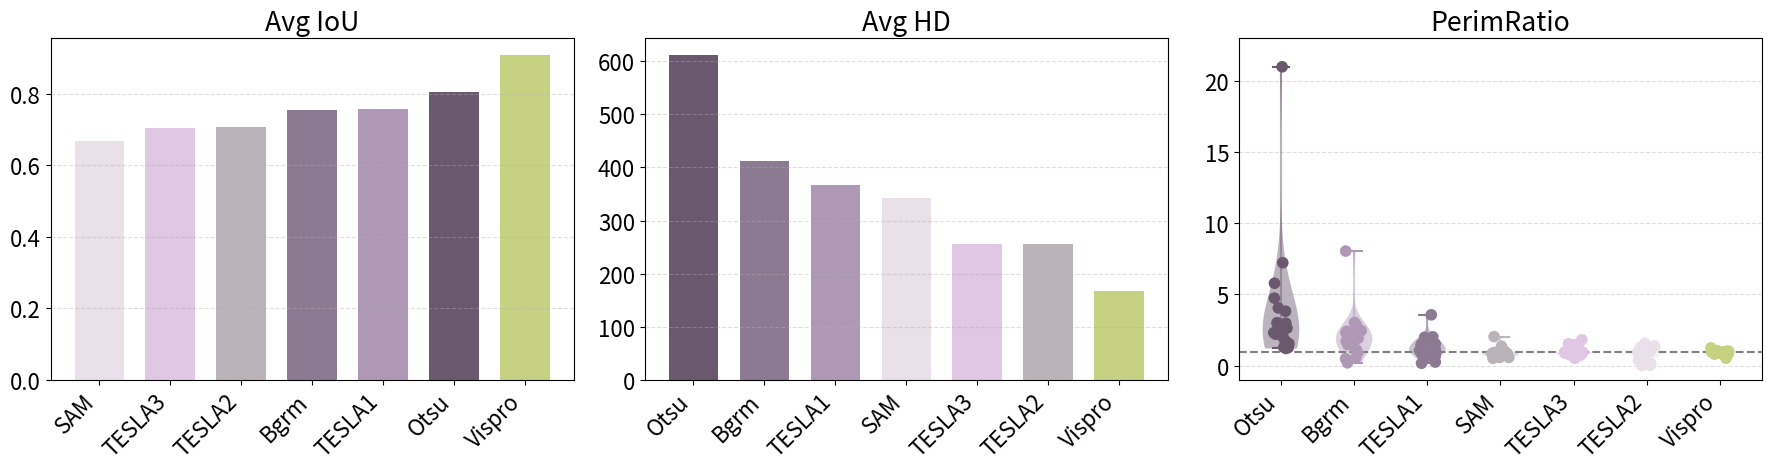

The script that saved this image:
import matplotlib.pyplot as plt
import numpy as np
import matplotlib.colors as mcolors
import matplotlib.patches as mpatches
# --- 1. Raw metrics for 10 samples, 7 methods, 5 metrics ---
def get_metrics_results():
    raw_metrics = {
        1: {'Vispro':( 0.9131, 430.12, 0.7992),
              'Otsu (restored)':( 0.7268, 590.76, 1.5521),
              'SAM (restored)':( 0.2467, 737.84, 0.1976),
              'Tesla1(restored)':( 0.2587, 1160.63, 0.4896),
              'SAM'  :( 0.2480, 737.84, 0.1978),
              'Otsu' :( 0.4289, 599.29, 9.4453),
              'Tesla1':( 0.2783, 1160.27, 0.2653),
              'Tesla2':( 0.2816, 361.67, 2.0467),
              'Tesla3':( 0.2407, 406.28, 1.8288),
              'Bgrm' :( 0.7214, 568.82, 0.6392)},
        17: { 'Vispro':( 0.9204, 81.34, 0.9855),
              'Otsu (restored)':( 0.8508, 540.70, 1.7323),
              'SAM (restored)':( 0.2824, 804.58, 0.1472),
              'Tesla1(restored)':( 0.2894, 783.30, 0.2087),
              'SAM'  :( 0.2668, 823.65, 0.1343),
              'Otsu' :( 0.8492, 591.71, 1.7436),
              'Tesla1':( 0.2895, 783.30, 0.2068),
              'Tesla2':( 0.3769, 372.52, 0.5871),
              'Tesla3':( 0.3508, 335.00, 0.8746),
              'Bgrm' :( 0.4772, 408.98, 0.6647)},
        64: {'Vispro':( 0.9567, 78.11, 1.0047),
              'Otsu (restored)':( 0.7587, 543.77, 2.3207),
              'SAM (restored)':( 0.3833, 656.59, 0.3785),
              'Tesla1(restored)':( 0.3990, 602.85, 0.9075),
              'SAM'  :( 0.3831, 658.29, 0.3762),
              'Otsu' :( 0.7293, 737.91, 7.1696),
              'Tesla1':( 0.3980, 602.85, 1.0207),
              'Tesla2':( 0.6880, 292.16, 1.3714),
              'Tesla3':( 0.5371, 301.32, 1.5348),
              'Bgrm' :( 0.7004, 657.92, 0.8579)},
        66: {'Vispro':( 0.9813, 69.35, 0.9231),
              'Otsu (restored)':( 0.7499, 709.74, 7.2272),
              'SAM (restored)':( 0.9608, 49.09, 0.9359),
              'Tesla1(restored)':( 0.9748, 275.69, 1.9369),
              'SAM'  :( 0.9607, 55.17, 0.9244),
              'Otsu' :( 0.7158, 974.48, 13.4152),
              'Tesla1':( 0.9694, 275.69, 1.9301),
              'Tesla2':( 0.9261, 76.90, 0.8475),
              'Tesla3':( 0.9229, 84.72, 0.8812),
              'Bgrm' :( 0.9378, 168.43, 1.7273),},
        67: { 'Vispro':( 0.9498, 149.82, 0.9131),
              'Otsu (restored)':( 0.9291, 598.00, 2.9466),
              'SAM (restored)':( 0.9352, 181.53, 0.8748),
              'Tesla1(restored)':( 0.9579, 110.14, 2.0380),
              'SAM'  :( 0.9440, 178.94, 0.7764),
              'Otsu' :( 0.8941, 597.40, 5.6693),
              'Tesla1':( 0.9608, 110.14, 2.1494),
              'Tesla2':( 0.8157, 287.00, 0.6423),
              'Tesla3':( 0.8134, 288.00, 0.7523),
              'Bgrm' :( 0.7270, 462.36, 1.0719),},
        69: { 'Vispro':( 0.9932, 12.65, 0.9842),
              'Otsu (restored)':( 0.9873, 548.73, 1.2951),
              'SAM (restored)':( 0.9842, 17.03, 0.9618),
              'Tesla1(restored)':( 0.9747, 133.63, 3.0353),
              'SAM'  :( 0.9836, 18.60, 0.9651),
              'Otsu' :( 0.9868, 562.39, 1.3762),
              'Tesla1':( 0.9693, 123.26, 3.2087),
              'Tesla2':( 0.8686, 161.14, 0.8341),
              'Tesla3':( 0.8830, 158.50, 0.9003),
              'Bgrm' :( 0.9904, 31.30, 1.4671),},
        70: { 'Vispro':( 0.9882, 68.01, 0.9507),
              'Otsu (restored)':( 0.9737, 508.32, 1.2152),
              'SAM (restored)':( 0.9793, 20.81, 0.9496),
              'Tesla1(restored)':( 0.9871, 34.00, 1.4546),
              'SAM'  :( 0.9786, 21.95, 0.9507),
              'Otsu' :( 0.9222, 534.08, 6.3332),
              'Tesla1':( 0.9866, 34.00, 1.4104),
              'Tesla2':( 0.9119, 168.00, 0.8930),
              'Tesla3':( 0.9340, 180.00, 0.9611),
              'Bgrm' :( 0.9875, 33.24, 1.2015),},
        71: { 'Vispro':( 0.9882, 59.14, 1.0212),
              'Otsu (restored)':( 0.9346, 763.70, 2.8472),
              'SAM (restored)':( 0.9711, 170.47, 0.8827),
              'Tesla1(restored)':( 0.9751, 153.44, 1.7124),
              'SAM'  :( 0.9691, 172.00, 0.8720),
              'Otsu' :( 0.8073, 851.96, 10.4190),
              'Tesla1':( 0.9738, 151.75, 1.7070),
              'Tesla2':( 0.8842, 223.29, 0.9354),
              'Tesla3':( 0.9255, 213.06, 0.9802),
              'Bgrm' :( 0.9803, 159.62, 1.1487),},
        73: { 'Vispro':( 0.9598, 152.61, 1.0630),
              'Otsu (restored)':( 0.9242, 396.09, 2.3203),
              'SAM (restored)':( 0.9065, 189.77, 1.2676),
              'Tesla1(restored)':( 0.9078, 216.84, 2.4141),
              'SAM'  :( 0.9113, 192.35, 1.2448),
              'Otsu' :( 0.8477, 562.63, 5.9511),
              'Tesla1':( 0.8774, 216.84, 2.1329),
              'Tesla2':( 0.8569, 192.63, 0.5833),
              'Tesla3':( 0.8871, 247.29, 0.8210),
              'Bgrm' :( 0.8709, 208.17, 1.0667),},
        74: { 'Vispro':( 0.9914, 13.34, 0.9606),
              'Otsu (restored)':( 0.6889, 458.84, 2.6428),
              'SAM (restored)':( 0.9865, 20.62, 0.9529),
              'Tesla1(restored)':( 0.9887, 16.12, 1.7130),
              'SAM'  :( 0.9858, 19.24, 0.9577),
              'Otsu' :( 0.6437, 458.84, 7.4982),
              'Tesla1':( 0.9863, 25.32, 1.6436),
              'Tesla2':( 0.9232, 117.11, 0.8995),
              'Tesla3':( 0.9258, 117.27, 0.9566),
              'Bgrm' :( 0.7766, 463.04, 2.0011),},
        75: { 'Vispro':( 0.9117, 255.00, 0.9251),
              'Otsu (restored)':( 0.9367, 660.66, 2.9877),
              'SAM (restored)':( 0.8972, 396.71, 0.6988),
              'Tesla1(restored)':( 0.9688, 94.58, 1.8131),
              'SAM'  :( 0.8953, 397.47, 0.6745),
              'Otsu' :( 0.8709, 660.08, 7.1129),
              'Tesla1':( 0.9664, 108.46, 1.8340),
              'Tesla2':( 0.8627, 177.34, 0.7759),
              'Tesla3':( 0.9084, 136.62, 0.9052),
              'Bgrm' :( 0.9132, 386.41, 0.9076),},
        78: {'Vispro':( 0.8901, 226.82, 0.9909),
              'Otsu (restored)':( 0.8157, 779.91, 1.9717),
              'SAM (restored)':( 0.0287, 947.53, 1.3970),
              'Tesla1(restored)':( 0.3040, 1118.43, 0.5439),
              'SAM'  :( 0.1051, 832.29, 1.2403),
              'Otsu' :( 0.6852, 834.06, 6.1440),
              'Tesla1':( 0.3057, 1118.52, 0.4997),
              'Tesla2':( 0.3822, 337.38, 0.9845),
              'Tesla3':( 0.3720, 331.45, 1.4085),
              'Bgrm' :( 0.2623, 1011.61, 0.2591),},
        79: { 'Vispro':( 0.9757, 59.48, 0.8141),
              'Otsu (restored)':( 0.9544, 650.25, 2.2137),
              'SAM (restored)':( 0.9499, 126.37, 0.8484),
              'Tesla1(restored)':( 0.9700, 85.70, 1.8274),
              'SAM'  :( 0.9415, 127.61, 0.7293),
              'Otsu' :( 0.8931, 649.80, 6.0970),
              'Tesla1':( 0.9636, 107.87, 2.0306),
              'Tesla2':( 0.9306, 116.16, 0.7372),
              'Tesla3':( 0.9189, 118.00, 0.7335),
              'Bgrm' :( 0.9560, 109.66, 1.2967),},
        90: {'Vispro':( 0.9760, 132.19, 0.9818),
              'Otsu (restored)':( 0.9435, 610.38, 3.0200),
              'SAM (restored)':( 0.9712, 48.75, 0.8859),
              'Tesla1(restored)':( 0.9739, 65.97, 2.2195),
              'SAM'  :( 0.9659, 83.00, 0.8592),
              'Otsu' :( 0.8671, 609.89, 7.8770),
              'Tesla1':( 0.9726, 105.00, 2.1589),
              'Tesla2':( 0.9423, 130.77, 0.9366),
              'Tesla3':( 0.9351, 129.63, 0.9735),
              'Bgrm' :( 0.9510, 165.50, 1.2019),},
        100: {'Vispro':( 0.9428, 164.00, 0.9895),
              'Otsu (restored)':( 0.9058, 519.40, 3.8274),
              'SAM (restored)':( 0.6916, 237.99, 1.5761),
              'Tesla1(restored)':( 0.9455, 93.49, 2.8686),
              'SAM'  :( 0.7276, 278.00, 2.1293),
              'Otsu' :( 0.8808, 519.40, 6.4101),
              'Tesla1':( 0.9445, 105.39, 2.9429),
              'Tesla2':( 0.7901, 266.00, 0.7469),
              'Tesla3':( 0.7964, 267.00, 0.8538),
              'Bgrm' :( 0.7227, 477.02, 1.5157),},
        101: {'Vispro':( 0.0618, 1261.42, 0.5320),
              'Otsu (restored)':( 0.3896, 772.77, 20.9692),
              'SAM (restored)':( 0.9617, 84.05, 1.1203),
              'Tesla1(restored)':( 0.5901, 771.51, 8.0466),
              'SAM'  :( 0.9458, 140.36, 1.2372),
              'Otsu' :( 0.0854, 772.77, 14.6596),
              'Tesla1':( 0.6223, 771.51, 5.5210),
              'Tesla2':( 0.5875, 521.51, 0.8738),
              'Tesla3':( 0.5297, 581.33, 0.9235),
              'Bgrm' :( 0.5344, 432.00, 3.5749),},
        110: { 'Vispro':( 0.9642, 103.16, 1.0205),
              'Otsu (restored)':( 0.5475, 560.86, 4.0552),
              'SAM (restored)':( 0.9199, 58.19, 1.0046),
              'Tesla1(restored)':( 0.9486, 214.66, 2.4591),
              'SAM'  :( 0.4552, 524.39, 0.7015),
              'Otsu' :( 0.5471, 847.68, 9.8080),
              'Tesla1':( 0.9442, 250.13, 2.1825),
              'Tesla2':( 0.8576, 189.01, 0.8267),
              'Tesla3':( 0.8376, 202.00, 0.8668),
              'Bgrm' :( 0.6116, 314.40, 1.8971),},
        141: { 'Vispro':( 0.8650, 50.21, 1.0207),
              'Otsu (restored)':( 0.7824, 534.90, 1.2839),
              'SAM (restored)':( 0.0006, 592.66, 1.0213),
              'Tesla1(restored)':( 0.4367, 857.92, 1.1523),
              'SAM'  :( 0.0011, 575.26, 1.4838),
              'Otsu' :( 0.5503, 566.62, 3.5752),
              'Tesla1':( 0.4302, 803.65, 1.0910),
              'Tesla2':( 0.1316, 473.79, 0.8627),
              'Tesla3':( 0.1301, 348.57, 1.4561),
              'Bgrm' :( 0.2921, 1662.03, 0.1772),},
        149: {'Vispro':( 0.9825, 36.67, 0.9413),
              'Otsu (restored)':( 0.7422, 614.72, 5.7887),
              'SAM (restored)':( 0.0037, 786.08, 0.0371),
              'Tesla1(restored)':( 0.9823, 52.39, 1.4791),
              'SAM'  :( 0.0038, 786.08, 0.0375),
              'Otsu' :( 0.7378, 614.72, 7.2858),
              'Tesla1':( 0.9766, 51.42, 1.6606),
              'Tesla2':( 0.7053, 270.65, 0.5270),
              'Tesla3':( 0.7050, 266.72, 0.5324),
              'Bgrm' :( 0.9096, 145.00, 1.5382),},
        161: { 'Vispro':( 0.9287, 34.18, 0.9699),
              'Otsu (restored)':( 0.8592, 739.42, 1.5583),
              'SAM (restored)':( 0.0000, 973.59, 0.0141),
              'Tesla1(restored)':( 0.0901, 810.25, 2.3994),
              'SAM'  :( 0.0000, 973.69, 0.0141),
              'Otsu' :( 0.7610, 789.23, 5.4789),
              'Tesla1':( 0.0900, 810.25, 2.8516),
              'Tesla2':( 0.2605, 453.26, 0.9955),
              'Tesla3':( 0.3763, 468.18, 1.0493),
              'Bgrm' :( 0.8102, 438.55, 0.9126),},
        163: {'Vispro':( 0.9420, 93.02, 1.2524),
              'Otsu (restored)':( 0.5092, 755.31, 4.7466),
              'SAM (restored)':( 0.9416, 80.89, 0.9796),
              'Tesla1(restored)':( 0.9761, 51.24, 2.3207),
              'SAM'  :( 0.9061, 82.04, 1.1866),
              'Otsu' :( 0.5154, 799.04, 6.5431),
              'Tesla1':( 0.9743, 50.60, 2.3840),
              'Tesla2':( 0.8538, 199.00, 0.7991),
              'Tesla3':( 0.8469, 212.00, 0.8164),
              'Bgrm' :( 0.6851, 343.07, 2.0291),}
    }

    metric_keys = ['IoU', 'HD',  'PerimRatio']

    # --- assemble nested dict in `metrics_results` format -------------
    metrics_results = {
        sid: {
            meth: dict(zip(metric_keys, vals))
            for meth, vals in raw_metrics[sid].items()
        }
        for sid in raw_metrics
    }
    return metrics_results

metrics_results = get_metrics_results()

# ─── assume metrics_results is already populated ─────────────────────────
methods  = ['Tesla3', 'Tesla2', 'SAM (restored)', 'Otsu (restored)', 'Tesla1(restored)', 'Bgrm', 'Vispro']
plot_labels  = ['TESLA3', 'TESLA2', 'SAM', 'Otsu', 'TESLA1', 'Bgrm', 'Vispro']
method_to_label = dict(zip(methods, plot_labels))

# methods  = ['Vispro','Bgrm','Tesla1(restored)','Tesla1','Otsu (restored)','Otsu','SAM (restored)','SAM','Tesla2','Tesla3']
metrics  = ['IoU','HD','PerimRatio']
# ---------- collect raw values ------------------------------------------
sample_ids = sorted(metrics_results.keys())
raw = {
    m: {meth: [metrics_results[s][meth][m] for s in sample_ids] for meth in methods}
    for m in metrics
}

# ---------- averages for non‑PerimRatio metrics --------------------------
avg_vals = {
    m: {meth: np.mean(raw[m][meth]) for meth in methods} for m in metrics if m != 'PerimRatio'
}


# ---------- colour palette (green for Vispro, purples for others) --------
base = ['#c6d182','#e0c7e3','#eae0e9','#ae98b6','#846e89']



palette = {
'Vispro':base[0],
'Bgrm':mcolors.to_hex(np.array(mcolors.to_rgb(base[3])) * 0.8),
'Tesla1(restored)': base[3],
'Otsu (restored)': mcolors.to_hex(np.array(mcolors.to_rgb(base[4])) * 0.8),
'SAM (restored)': base[2],
'Tesla2':mcolors.to_hex(np.array(mcolors.to_rgb(base[2])) * 0.8),
'Tesla3':base[1],
}


# ---------- figure / subplots -------------------------------------------
plt.rcParams.update({'font.size': 16})
# fig, axes = plt.subplots(1, len(metrics), figsize=(14, 6), sharey=False)
# bar_w = 0.7
#
# for col, metric in enumerate(metrics[:-1]):                        # last subplot is PerimRatio
#     ax = axes[col]
#
#     # -----------------------------------------------
#     # special handling for CompDiff: clip at 10
#     # -----------------------------------------------
#     if metric == 'CompDiff':
#         bar_h = 0.6  # thickness of each horizontal bar
#         y_pos = np.arange(len(methods))  # vertical positions
#
#         cutoff = 10
#         vals_raw = [avg_vals[metric][m] for m in methods]
#         vals_plot = [min(v, cutoff) for v in vals_raw]
#
#         bars = ax.barh(
#             y_pos,
#             vals_plot,
#             height=bar_h,
#             color=[palette[m] for m in methods],
#             edgecolor=['black' if m == 'vispro' else 'none' for m in methods]
#         )
#
#         # annotate values that exceed the cutoff
#         for v_raw, bar in zip(vals_raw, bars):
#             if v_raw > cutoff:
#                 ax.text(
#                     cutoff - 0.2,  # x‑position near cutoff
#                     bar.get_y() + bar.get_height() / 2,  # centered on bar
#                     f'>{cutoff}',
#                     ha='right', va='center'
#                 )
#
#         ax.set_xlim(0, cutoff + 1)
#         ax.set_yticks(y_pos)
#         ax.set_yticklabels(plot_labels)
#         ax.set_title('Avg CompDiff')
#         ax.grid(axis='x', linestyle='--', alpha=0.4)
#
#
#     # -----------------------------------------------
#     # regular bar plot for IoU, HD, Solidity
#     # -----------------------------------------------
#     else:
#         heights = [avg_vals[metric][m] for m in methods]
#         y_pos = np.arange(len(methods))  # positions down the y‑axis
#
#         ax.barh(
#             y_pos,  # y‑locations
#             heights,  # bar lengths (x‑direction)
#             height=bar_w,  # bar thickness
#             color=[palette[m] for m in methods],
#             edgecolor=['black' if m == 'vispro' else 'none' for m in methods]
#         )
#
#         ax.set_yticks(y_pos)
#         ax.set_yticklabels(plot_labels)
#         ax.set_title('Avg ' + metric)
#         ax.grid(axis='x', linestyle='--', alpha=0.4)  # grid lines now horizontal axis
#
# # ── 2) PerimRatio distribution plot (violin + scatter) ───────────────────
# ax_p = axes[-1]
# metric = 'PerimRatio'
# vals_all = [v for meth in methods for v in raw[metric][meth]]
# span = max(abs(np.array(vals_all) - 1)) * 1.1
# ax_p.set_xlim(-1, 1 + span)
#
# ax_p.axvline(1, color='grey', linestyle='--')
#
# for row, meth in enumerate(methods):
#     data = raw[metric][meth]
#     # violin
#     vp = ax_p.violinplot(data, positions=[row], vert=False, showmeans=False, showmedians=False)
#     for body in vp['bodies']:
#         body.set_facecolor(palette[meth])
#         body.set_edgecolor('none')
#         body.set_alpha(0.45)
#     # overlay sample points
#     jitter = (np.random.rand(len(data)) - 0.5) * 0.25
#     ax_p.scatter(
#         data,
#         np.full_like(data, row) + jitter,
#         marker='o',
#         s=np.where(np.isclose(data, 1, atol=1e-6), 160, 70),
#         facecolor=palette[meth],
#         edgecolor='black' if meth == 'vispro' else 'none',
#         zorder=3
#     )
#
# ax_p.set_yticks(np.arange(len(methods)))
# ax_p.set_yticklabels(plot_labels)
# ax_p.set_title('PerimRatio (ideal=1)')
# ax_p.grid(axis='x', linestyle='--', alpha=0.4)
#
# plt.tight_layout()
# # plt.savefig('./figures/5.png', dpi=300)
# plt.show()

fig, axes = plt.subplots(1, len(metrics), figsize=(18, 5), sharey=False)
bar_w = 0.7  # bar width

for col, metric in enumerate(metrics[:-1]):  # last subplot is PerimRatio
    ax = axes[col]

    # -----------------------------------------------
    # Sort methods based on metric
    # -----------------------------------------------
    method_scores = {m: avg_vals[metric][m] for m in methods}

    if metric in ['CompDiff', 'HD']:
        # Lower is better
        sorted_methods = sorted(method_scores, key=lambda x: -method_scores[x])
    else:
        # IoU and Solidity: higher is better
        sorted_methods = sorted(method_scores, key=lambda x: method_scores[x])

    # Always move 'Vispro' to the end
    if 'Vispro' in sorted_methods:
        sorted_methods.remove('Vispro')
        sorted_methods.append('Vispro')

    plot_order = sorted_methods
    plot_labels_sorted = [method_to_label[m] for m in plot_order]
    # plot_labels_sorted = [m.replace('(restored)', '').replace(' ', '').upper() if 'TESLA' in m or 'Otsu' in m or 'SAM' in m else m for m in plot_order]

    # Special handling for CompDiff
    if metric == 'CompDiff':
        bar_h = 0.6
        x_pos = np.arange(len(plot_order))

        cutoff = 10
        vals_raw = [avg_vals[metric][m] for m in plot_order]
        vals_plot = [min(v, cutoff) for v in vals_raw]

        bars = ax.bar(
            x_pos,
            vals_plot,
            width=bar_h,
            color=[palette[m] for m in plot_order],
            edgecolor=['black' if m == 'vispro' else 'none' for m in plot_order]
        )

        for v_raw, bar in zip(vals_raw, bars):
            if v_raw > cutoff:
                ax.text(
                    bar.get_x() + bar.get_width() / 2,
                    cutoff - 0.2,
                    f'>{cutoff}',
                    ha='center', va='top', fontsize=8
                )

        ax.set_ylim(0, cutoff + 1)
        ax.set_xticks(x_pos)
        ax.set_xticklabels(plot_labels_sorted, rotation=45, ha='right')
        ax.set_title('Avg CompDiff')
        ax.grid(axis='y', linestyle='--', alpha=0.4)

    else:
        heights = [avg_vals[metric][m] for m in plot_order]
        x_pos = np.arange(len(plot_order))

        ax.bar(
            x_pos,
            heights,
            width=bar_w,
            color=[palette[m] for m in plot_order],
            edgecolor=['black' if m == 'vispro' else 'none' for m in plot_order]
        )

        ax.set_xticks(x_pos)
        ax.set_xticklabels(plot_labels_sorted, rotation=45, ha='right')
        ax.set_title('Avg ' + metric)
        ax.grid(axis='y', linestyle='--', alpha=0.4)

# ── PerimRatio Distribution ─────────────────────────────────────
ax_p = axes[-1]
metric = 'PerimRatio'

# For PerimRatio: sort methods based on the maximum value in each group
method_max_perim = {m: max(raw[metric][m]) for m in methods}

sorted_methods_perim = sorted(method_max_perim, key=lambda x: -method_max_perim[x])
if 'Vispro' in sorted_methods_perim:
    sorted_methods_perim.remove('Vispro')
    sorted_methods_perim.append('Vispro')

plot_labels_perim = [method_to_label[m] for m in plot_order]
# plot_labels_perim = [m.replace('(restored)', '').replace(' ', '').upper() if 'TESLA' in m or 'Otsu' in m or 'SAM' in m else m for m in sorted_methods_perim]

vals_all = [v for meth in methods for v in raw[metric][meth]]
span = max(abs(np.array(vals_all) - 1)) * 1.1
ax_p.set_ylim(-1, 1 + span)

ax_p.axhline(1, color='grey', linestyle='--')

for row, meth in enumerate(sorted_methods_perim):
    data = raw[metric][meth]
    vp = ax_p.violinplot(
        data,
        positions=[row],
        vert=True,
        showmeans=False,
        showmedians=False
    )
    for body in vp['bodies']:
        body.set_facecolor(palette[meth])
        body.set_edgecolor('none')
        body.set_alpha(0.45)

    # Optional: style or hide the center bar
    if 'cbars' in vp:
        vp['cbars'].set_color(palette[meth])  # match body color
        vp['cbars'].set_alpha(0.45)
    # Hide the min/max caps (horizontal stops)
    if 'cmins' in vp and 'cmaxes' in vp:
        vp['cmins'].set_color(palette[meth])
        vp['cmaxes'].set_color(palette[meth])

    jitter = (np.random.rand(len(data)) - 0.5) * 0.25
    ax_p.scatter(
        np.full_like(data, row) + jitter,
        data,
        marker='o',
        s=np.where(np.isclose(data, 1, atol=1e-6), 160, 70),
        facecolor=palette[meth],
        edgecolor='black' if meth == 'vispro' else 'none',
        zorder=3
    )

ax_p.set_xticks(np.arange(len(sorted_methods_perim)))
ax_p.set_xticklabels(plot_labels_perim, rotation=45, ha='right')
ax_p.set_title('PerimRatio')
ax_p.grid(axis='y', linestyle='--', alpha=0.4)

plt.tight_layout()
# plt.savefig('./figures/5.png', dpi=300)
plt.show()